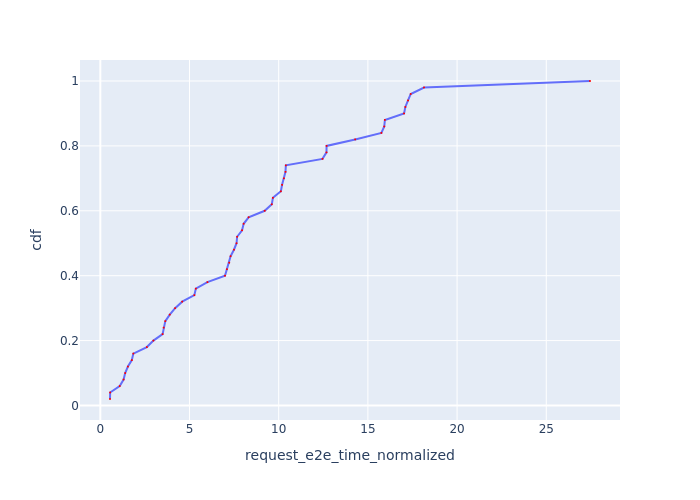

Source data for this figure (header and first rows):
Request Id, request_e2e_time_normalized, cdf
0_1, 0.5429, 0.02
0_0, 0.5519, 0.04
0_7, 1.089, 0.06
0_3, 1.305, 0.08
0_2, 1.394, 0.1
0_5, 1.547, 0.12
0_4, 1.768, 0.14
0_6, 1.85, 0.16
0_8, 2.61, 0.18
0_10, 2.976, 0.2
0_11, 3.492, 0.22
0_9, 3.553, 0.24
0_14, 3.643, 0.26
0_15, 3.894, 0.28
0_19, 4.193, 0.3
0_12, 4.591, 0.32
0_36, 5.272, 0.34
0_30, 5.353, 0.36
0_13, 6.004, 0.38
0_21, 6.99, 0.4
0_16, 7.098, 0.42
0_22, 7.225, 0.44
0_20, 7.303, 0.46
0_25, 7.492, 0.48
0_39, 7.638, 0.5
0_17, 7.669, 0.52
0_23, 7.947, 0.54
0_18, 8.035, 0.56
0_44, 8.313, 0.58
0_27, 9.216, 0.6
0_33, 9.614, 0.62
0_37, 9.675, 0.64
0_48, 10.12, 0.66
0_43, 10.19, 0.68
0_32, 10.29, 0.7
0_26, 10.38, 0.72
0_29, 10.4, 0.74
0_42, 12.45, 0.76
0_34, 12.68, 0.78
0_35, 12.68, 0.8
0_45, 14.29, 0.82
0_40, 15.76, 0.84
0_47, 15.92, 0.86
0_46, 15.95, 0.88
0_31, 17.03, 0.9
0_38, 17.1, 0.92
0_24, 17.25, 0.94
0_28, 17.4, 0.96
0_41, 18.15, 0.98
0_49, 27.45, 1.0
